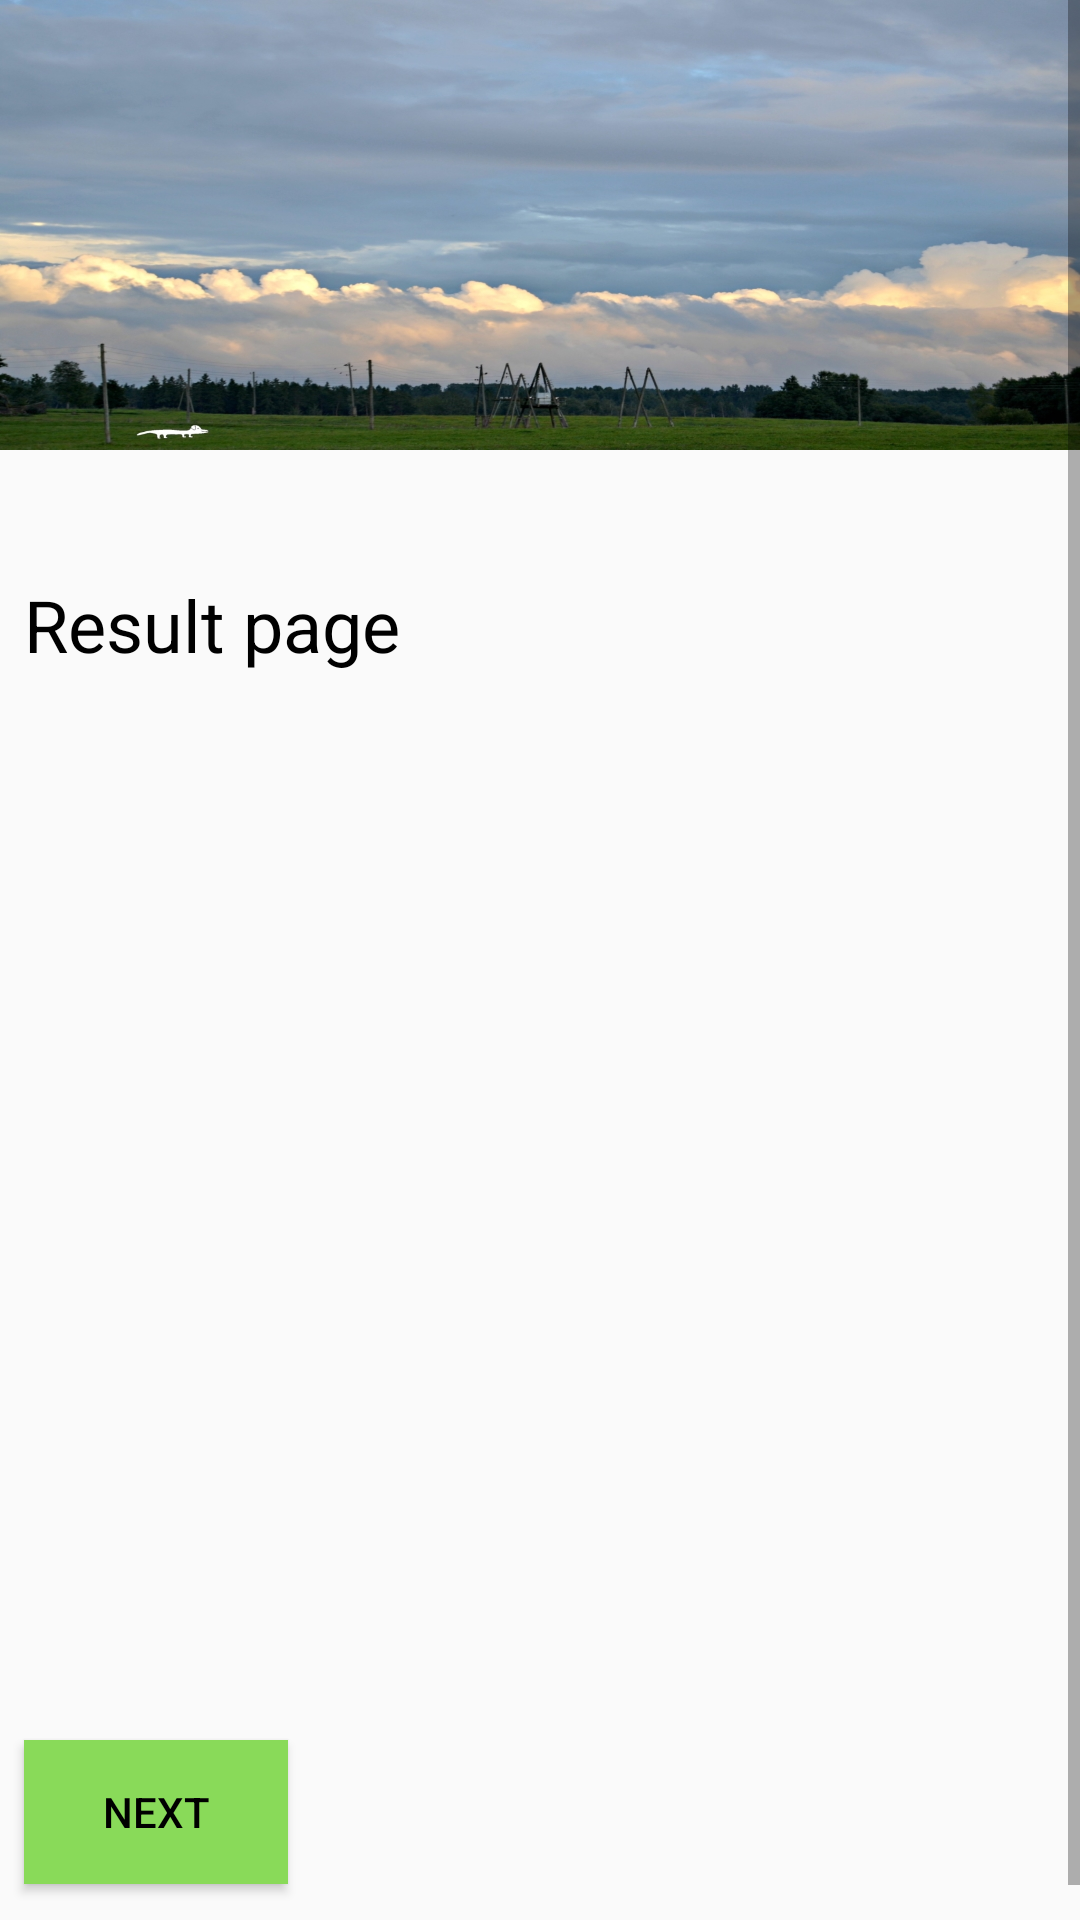

Here is an Android app screen rendered from its layout file. Give the layout XML and the strings, colors and styles it references.
<!-- AndroidManifest.xml: application theme MyMaterialTheme -->
<!-- res/layout/activity_activity3.xml -->
<?xml version="1.0" encoding="utf-8"?>
<ScrollView xmlns:android="http://schemas.android.com/apk/res/android"
    android:layout_width="match_parent"
    android:layout_height="match_parent">

    <LinearLayout xmlns:android="http://schemas.android.com/apk/res/android"
        xmlns:app="http://schemas.android.com/apk/res-auto"
        android:layout_width="match_parent"
        android:layout_height="wrap_content"
        android:orientation="vertical"
        android:weightSum="1">

        <ImageView
            android:id="@+id/imageView"
            android:layout_width="wrap_content"
            android:layout_height="150dp"
            android:layout_weight="0.19"
            android:scaleType="fitXY"
            app:srcCompat="@drawable/a3" />

        <TextView
            android:layout_width="wrap_content"
            android:layout_height="wrap_content"
            android:layout_marginLeft="8dp"
            android:layout_marginRight="8dp"
            android:layout_marginTop="42dp"
            android:text="@string/result_page"
            android:textSize="24sp" />

        <TextView
            android:id="@+id/textView7"
            android:layout_width="wrap_content"
            android:layout_height="wrap_content"
            android:layout_marginLeft="8dp"
            android:layout_marginRight="8dp"
            android:layout_marginTop="42dp"
            android:textSize="18sp" />

        <TextView
            android:id="@+id/textView8"
            android:layout_width="wrap_content"
            android:layout_height="wrap_content"
            android:layout_marginLeft="8dp"
            android:layout_marginRight="8dp"
            android:layout_marginTop="42dp"
            android:textSize="18sp" />

        <TextView
            android:id="@+id/textView9"
            android:layout_width="wrap_content"
            android:layout_height="wrap_content"
            android:layout_marginLeft="8dp"
            android:layout_marginRight="8dp"
            android:layout_marginTop="42dp"
            android:textSize="18sp" />

        <TextView
            android:id="@+id/textView10"
            android:layout_width="wrap_content"
            android:layout_height="wrap_content"
            android:layout_marginLeft="8dp"
            android:layout_marginRight="8dp"
            android:layout_marginTop="42dp"
            android:textSize="18sp" />

        <TextView
            android:id="@+id/textView11"
            android:layout_width="wrap_content"
            android:layout_height="wrap_content"
            android:layout_marginLeft="8dp"
            android:layout_marginRight="8dp"
            android:layout_marginTop="42dp"
            android:textSize="18sp" />

        <Button
            android:layout_width="wrap_content"
            android:layout_height="wrap_content"
            android:layout_marginBottom="24dp"
            android:layout_marginLeft="8dp"
            android:layout_marginRight="8dp"
            android:layout_marginTop="24dp"
            android:background="#89DA59"
            android:onClick="pressed"
            android:text="@string/next" />
    </LinearLayout>
</ScrollView>
<!-- resources referenced by this layout -->
<resources>
  <!-- drawable a3: jpg bitmap (drawable, 388305 bytes) -->
  <string name="next">Next</string>
  <string name="result_page">Result page</string>
  <style name="MyMaterialTheme" parent="MyMaterialTheme.Base">
  
      </style>
  <style name="MyMaterialTheme.Base" parent="Theme.AppCompat.Light.DarkActionBar">
          <item name="windowNoTitle">true</item>
          <item name="windowActionBar">false</item>
          <item name="colorPrimary">@color/colorPrimary</item>
          <item name="colorPrimaryDark">@color/colorPrimaryDark</item>
          <item name="colorAccent">@color/colorPrimary</item>
          <item name="android:textColor">#000000</item>
      </style>
  <color name="colorPrimary">#32d800</color>
  <color name="colorPrimaryDark">#2d7b1c</color>
</resources>
